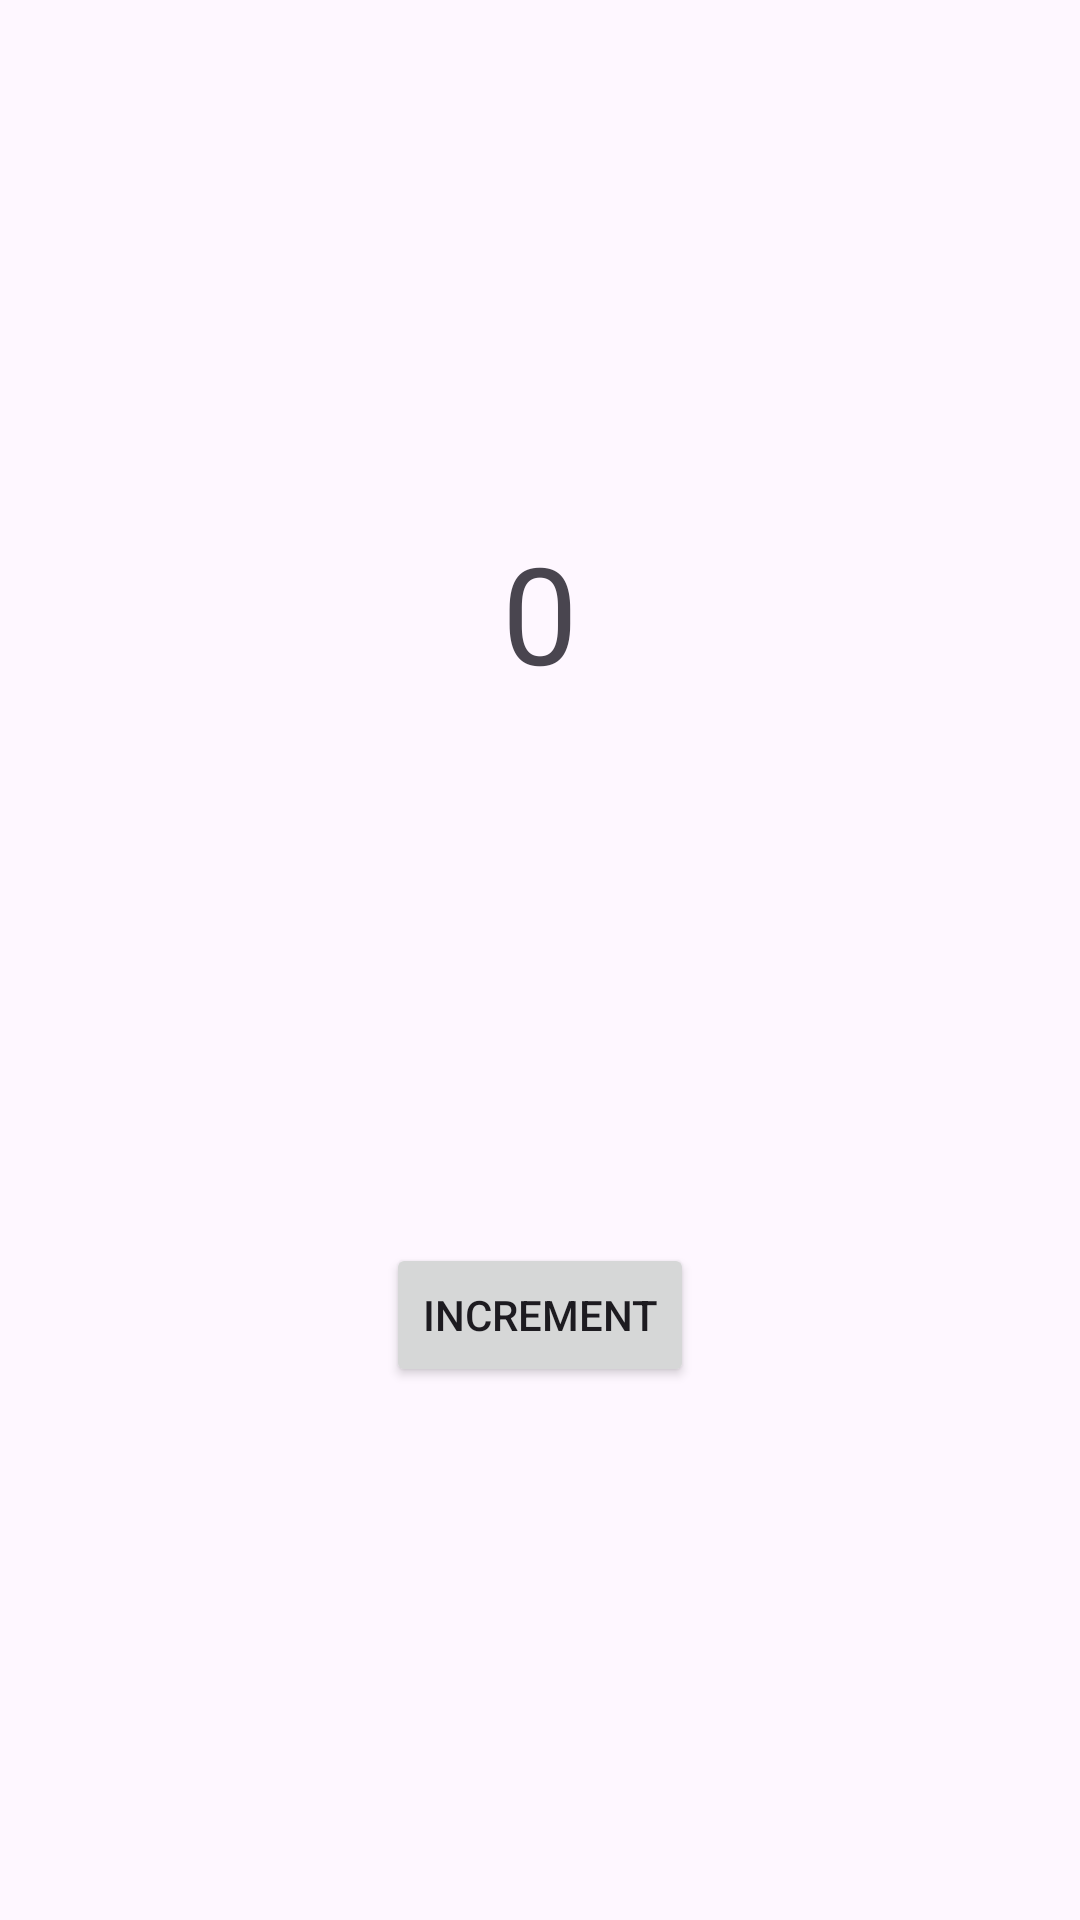

Reconstruct the res/layout file that produces this screen, plus the resources it refers to.
<!-- AndroidManifest.xml: application theme Theme.MyLesson -->
<!-- res/layout/activity_shared.xml -->
<?xml version="1.0" encoding="utf-8"?>

<androidx.constraintlayout.widget.ConstraintLayout xmlns:android="http://schemas.android.com/apk/res/android"
    xmlns:app="http://schemas.android.com/apk/res-auto"
    xmlns:tools="http://schemas.android.com/tools"
    android:layout_width="match_parent"
    android:layout_height="match_parent">

    <TextView
        android:id="@+id/counterTv"
        android:layout_width="wrap_content"
        android:layout_height="wrap_content"
        android:text="0"
        android:textSize="45sp"
        app:layout_constraintBottom_toBottomOf="parent"
        app:layout_constraintEnd_toEndOf="parent"
        app:layout_constraintHorizontal_bias="0.5"
        app:layout_constraintStart_toStartOf="parent"
        app:layout_constraintTop_toTopOf="parent"
        app:layout_constraintVertical_bias="0.3" />

    <Button
        android:id="@+id/incrementBtn"
        android:layout_width="wrap_content"
        android:layout_height="wrap_content"
        android:text="Increment"
        app:layout_constraintBottom_toBottomOf="parent"
        app:layout_constraintEnd_toEndOf="parent"
        app:layout_constraintHorizontal_bias="0.5"
        app:layout_constraintStart_toStartOf="parent"
        app:layout_constraintTop_toTopOf="parent"
        app:layout_constraintVertical_bias="0.7" />
</androidx.constraintlayout.widget.ConstraintLayout>
<!-- resources referenced by this layout -->
<resources>
  <style name="Theme.MyLesson" parent="Base.Theme.MyLesson" />
  <style name="Base.Theme.MyLesson" parent="Theme.Material3.DayNight">
          
          
      </style>
</resources>
